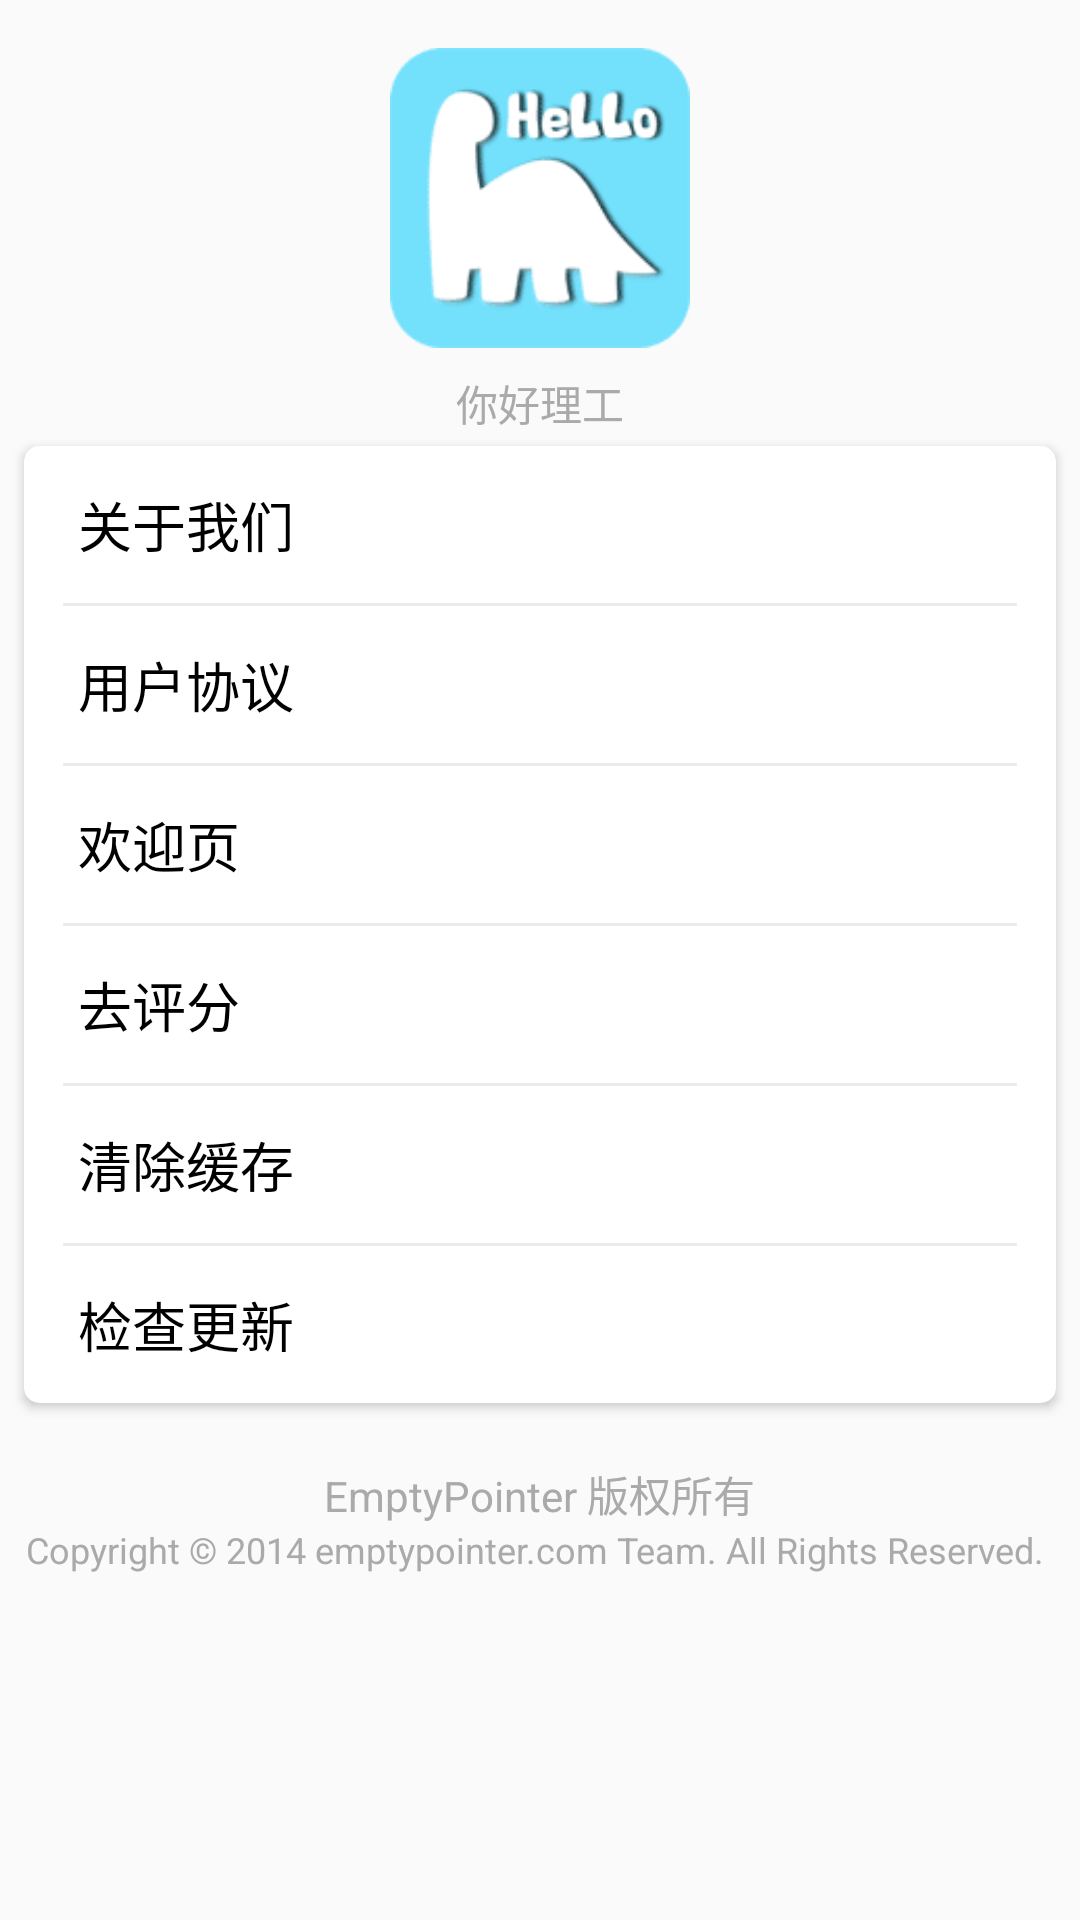

Layout XML and referenced resources for this Android screen:
<!-- AndroidManifest.xml: application theme AppTheme -->
<!-- res/layout/activity_about.xml -->
<?xml version="1.0" encoding="utf-8"?>
<ScrollView xmlns:android="http://schemas.android.com/apk/res/android"
    android:layout_width="match_parent"
    android:layout_height="match_parent">


    <LinearLayout
        android:layout_width="match_parent"
        android:layout_height="match_parent"
        android:orientation="vertical">

        <ImageView
            android:layout_width="@dimen/icon_rec_width_size"
            android:layout_height="@dimen/icon_rec_width_size"
            android:layout_gravity="center_horizontal"
            android:layout_marginTop="@dimen/activity_vertical_margin"
            android:src="@drawable/ic_launcher" />

        <TextView
            android:id="@+id/TextView_version"
            android:layout_width="wrap_content"
            android:layout_height="wrap_content"
            android:layout_gravity="center_horizontal"
            android:layout_marginTop="@dimen/layout_small_margin"
            android:text="@string/app_name"
            android:textColor="@color/color_ep_font_gray" />

        <android.support.v7.widget.CardView xmlns:android="http://schemas.android.com/apk/res/android"
            xmlns:card_view="http://schemas.android.com/apk/res-auto"
            android:layout_width="match_parent"
            android:layout_height="wrap_content"
            android:layout_marginBottom="@dimen/layout_xxsmall_margin"
            android:layout_marginLeft="@dimen/layout_small_margin"
            android:layout_marginRight="@dimen/layout_small_margin"
            android:layout_marginTop="@dimen/layout_xxsmall_margin"
            android:background="@color/color_ep_white"
            android:elevation="100dp"
            card_view:cardCornerRadius="@dimen/common_radius">

            <LinearLayout
                android:layout_width="match_parent"
                android:layout_height="match_parent"
                android:orientation="vertical">


                <RelativeLayout
                    android:id="@+id/layout_about"
                    style="@style/ClickableLayoutItemSetting">

                    <TextView
                        style="@style/TextViewSetting"
                        android:text="关于我们" />
                </RelativeLayout>

                <include layout="@layout/view_underline_with_margin" />

                <RelativeLayout
                    android:id="@+id/layout_agreement"
                    style="@style/ClickableLayoutItemSetting">

                    <TextView
                        style="@style/TextViewSetting"
                        android:text="用户协议" />
                </RelativeLayout>

                <include layout="@layout/view_underline_with_margin" />

                <RelativeLayout
                    style="@style/ClickableLayoutItemSetting"
                    android:id="@+id/layoutGuid">

                    <TextView
                        style="@style/TextViewSetting"
                        android:text="欢迎页" />
                </RelativeLayout>
                

                <include layout="@layout/view_underline_with_margin" />

                <RelativeLayout
                    android:id="@+id/layout_evaluate"
                    style="@style/ClickableLayoutItemSetting">

                    <TextView
                        style="@style/TextViewSetting"
                        android:text="去评分" />
                </RelativeLayout>
                

                <include layout="@layout/view_underline_with_margin" />

                <RelativeLayout
                    android:id="@+id/layout_clean_cache"
                    style="@style/ClickableLayoutItemSetting">

                    <TextView
                        style="@style/TextViewSetting"
                        android:text="清除缓存" />
                </RelativeLayout>
                

                <include layout="@layout/view_underline_with_margin" />

                <RelativeLayout
                    android:id="@+id/layout_update"
                    style="@style/ClickableLayoutItemSetting">

                    <TextView
                        style="@style/TextViewSetting"
                        android:text="检查更新" />
                </RelativeLayout>
            </LinearLayout>
        </android.support.v7.widget.CardView>

        <TextView
            android:layout_width="wrap_content"
            android:layout_height="wrap_content"
            android:layout_gravity="center_horizontal"
            android:layout_marginTop="@dimen/activity_vertical_margin"
            android:text="@string/str_copyright_emptypointer"
            android:textColor="@color/color_ep_font_gray" />

        <TextView
            android:layout_width="wrap_content"
            android:layout_height="wrap_content"
            android:layout_gravity="center_horizontal"
            android:text="@string/str_copyright"
            android:textColor="@color/color_ep_font_gray"
            android:textSize="@dimen/font_small_size" />

    </LinearLayout>

</ScrollView>
<!-- res/layout/view_underline_with_margin.xml (included above) -->
<?xml version="1.0" encoding="utf-8"?>
<LinearLayout xmlns:android="http://schemas.android.com/apk/res/android"
    android:layout_width="match_parent"
    android:layout_height="wrap_content"
    android:orientation="vertical">

    <View
        android:layout_width="match_parent"
        android:layout_height="1dp"
        android:layout_marginLeft="@dimen/layout_medium_margin"
        android:layout_marginRight="@dimen/layout_medium_margin"
        android:background="@color/color_ep_gray" />

</LinearLayout>
<!-- resources referenced by this layout -->
<resources>
  <color name="color_ep_font_gray">#AAAAAA</color>
  <color name="color_ep_gray">#EBEBEB</color>
  <color name="color_ep_white">#FFFFFF</color>
  <dimen name="activity_vertical_margin">16dp</dimen>
  <dimen name="common_radius">5dp</dimen>
  <dimen name="font_small_size">12sp</dimen>
  <dimen name="icon_rec_width_size">100dp</dimen>
  <dimen name="layout_medium_margin">13dp</dimen>
  <dimen name="layout_small_margin">8dp</dimen>
  <dimen name="layout_xxsmall_margin">4dp</dimen>
  <!-- drawable ic_launcher: png bitmap (drawable-xxhdpi, 3394 bytes) -->
  <string name="app_name">你好理工</string>
  <string name="str_copyright">"Copyright © 2014 emptypointer.com Team. All Rights Reserved. "</string>
  <string name="str_copyright_emptypointer">EmptyPointer 版权所有</string>
  <style name="ClickableLayoutItemSetting">
          <item name="android:background">?android:attr/selectableItemBackground</item>
          <item name="android:clickable">true</item>
          <item name="android:padding">@dimen/layout_medium_margin</item>
          <item name="android:layout_height">wrap_content</item>
          <item name="android:layout_width">match_parent</item>
      </style>
  <style name="TextViewSetting">
          <item name="android:textSize">@dimen/font_medium_size</item>
          <item name="android:textColor">@color/color_ep_blank</item>
          <item name="android:layout_width">wrap_content</item>
          <item name="android:layout_height">wrap_content</item>
          <item name="android:layout_marginLeft">@dimen/layout_xsmall_margin</item>
          <item name="android:layout_alignParentLeft">true</item>
          <item name="android:layout_centerVertical">true</item>
      </style>
  <style name="AppTheme" parent="Theme.AppCompat.Light.DarkActionBar">
          
          <item name="colorPrimary">@color/colorPrimary</item>
          <item name="colorPrimaryDark">@color/colorPrimaryDark</item>
          <item name="colorAccent">@color/colorAccent</item>
      </style>
  <dimen name="font_medium_size">18sp</dimen>
  <color name="color_ep_blank">#000000</color>
  <dimen name="layout_xsmall_margin">5dp</dimen>
  <color name="colorPrimary">#039BE5</color>
  <color name="colorPrimaryDark">#1E88E5</color>
  <color name="colorAccent">#FF9800</color>
</resources>
